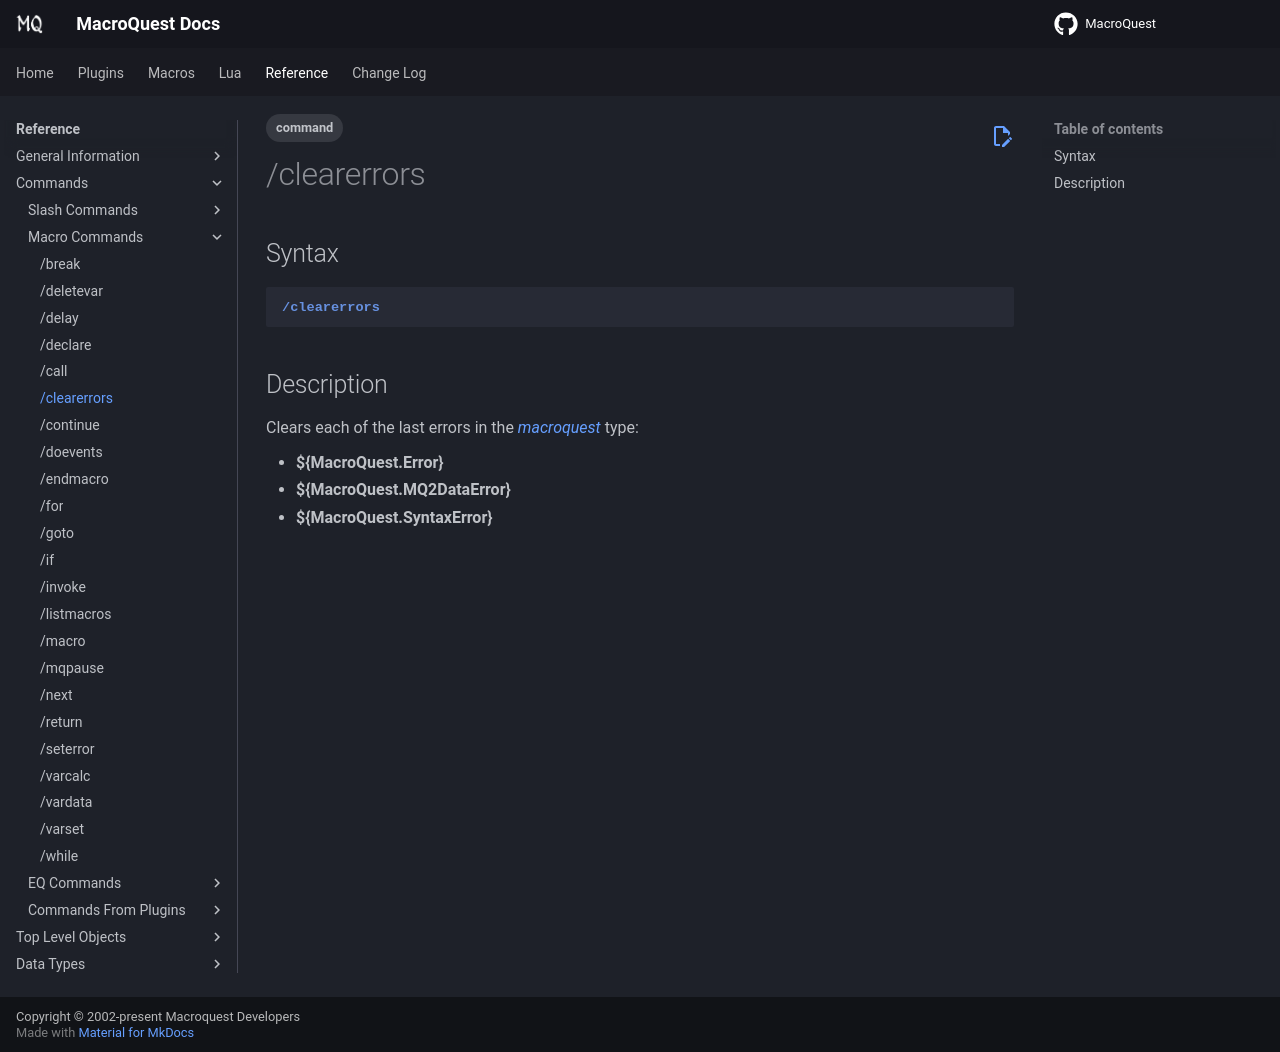

repository: macroquest/docs · page: reference/commands/clearerrors/index.html · generator: jekyll

---
tags:
    - command
---
# /clearerrors

## Syntax
<!--cmd-syntax-start-->
```eqcommand
/clearerrors
```
<!--cmd-syntax-end-->

## Description
<!--cmd-desc-start-->
Clears each of the last errors in the [_macroquest_](../../reference/data-types/datatype-macroquest.md) type:

* **${MacroQuest.Error}**
* **${MacroQuest.MQ2DataError}**
* **${MacroQuest.SyntaxError}**
<!--cmd-desc-end-->
